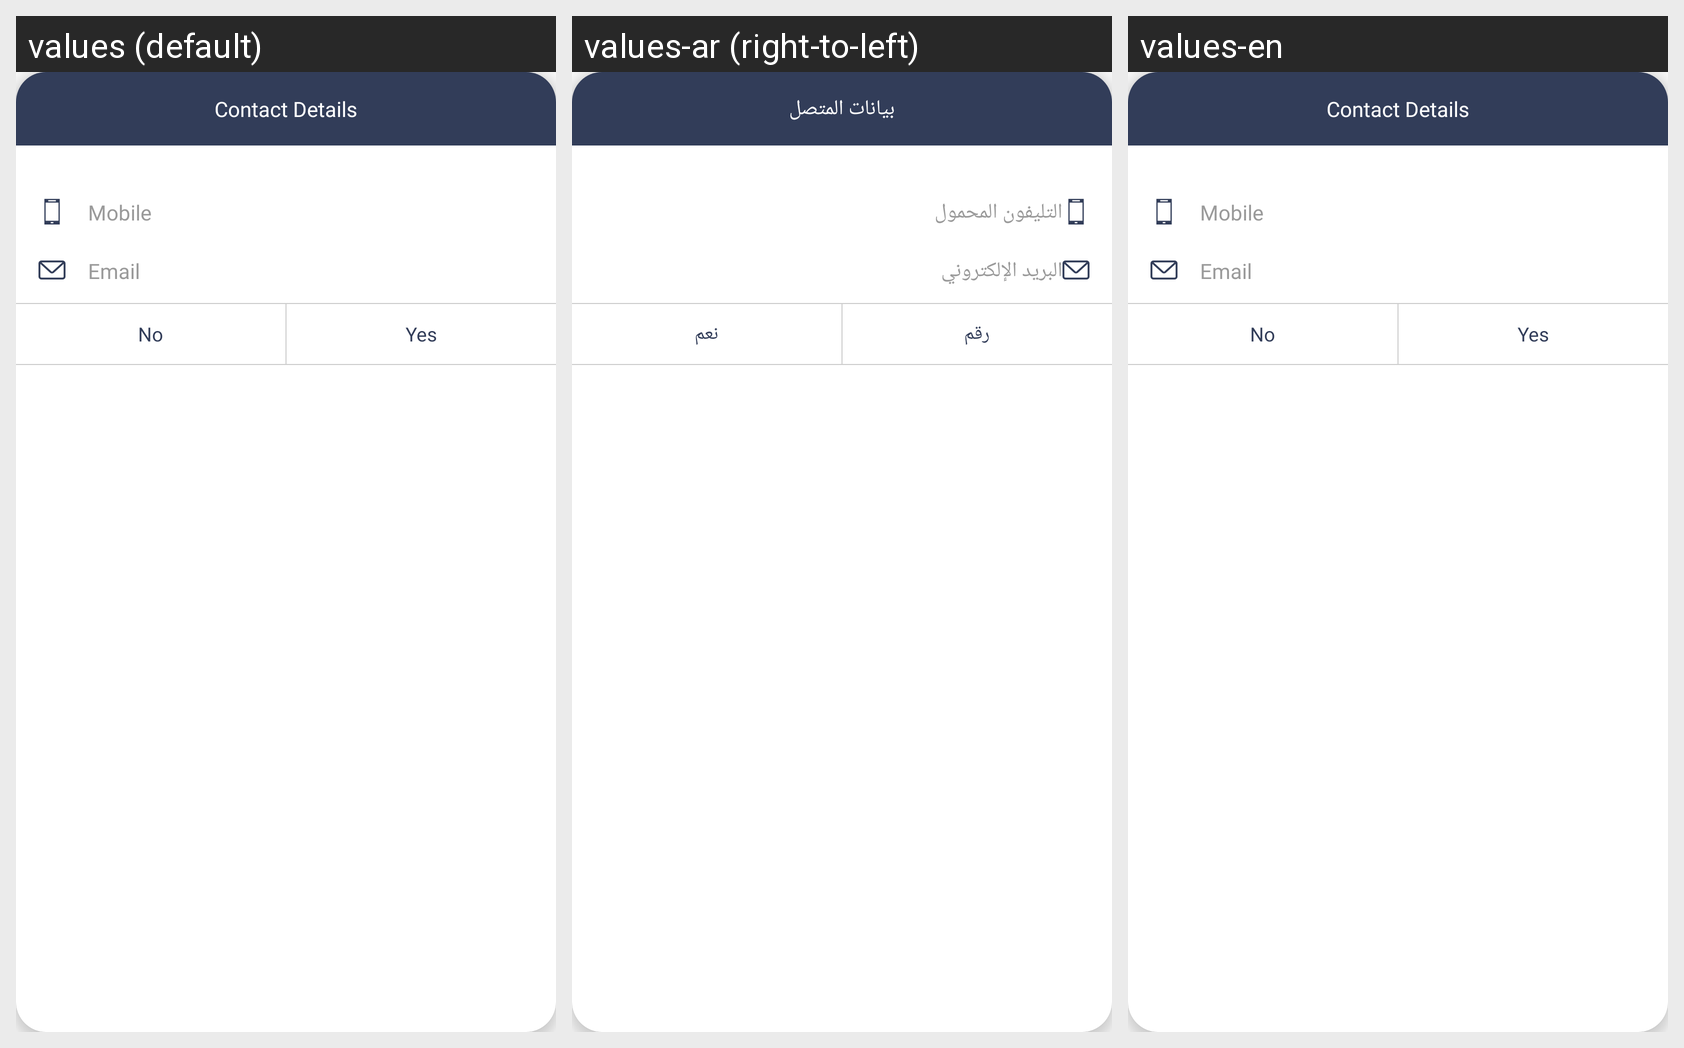

This grid shows one Android layout under several languages. Give, for every string resource on the screen, its name, the default text and each shown locale's text.
Android screen res/layout/layout_multiple_contacts.xml rendered under 3 locales, left to right: values (default), values-ar (right-to-left), values-en. Device: Nexus 5 (rendered at 1080×1920; each locale shown at half size, 540×960, under a caption strip naming it); theme AppTheme.
Strings drawn on this screen, with the default value and each locale's value (text and hints the layout hard-codes, and strings that could not be matched under every locale, appear in the picture but are not listed):

contact_details
  values: Contact Details
  values-ar: بيانات المتصل
  values-en: Contact Details

mobile
  values: Mobile
  values-ar: التليفون المحمول
  values-en: Mobile

email
  values: Email
  values-ar: البريد الإلكتروني
  values-en: Email

No
  values: No
  values-ar: رقم
  values-en: No

Yes
  values: Yes
  values-ar: نعم
  values-en: Yes
